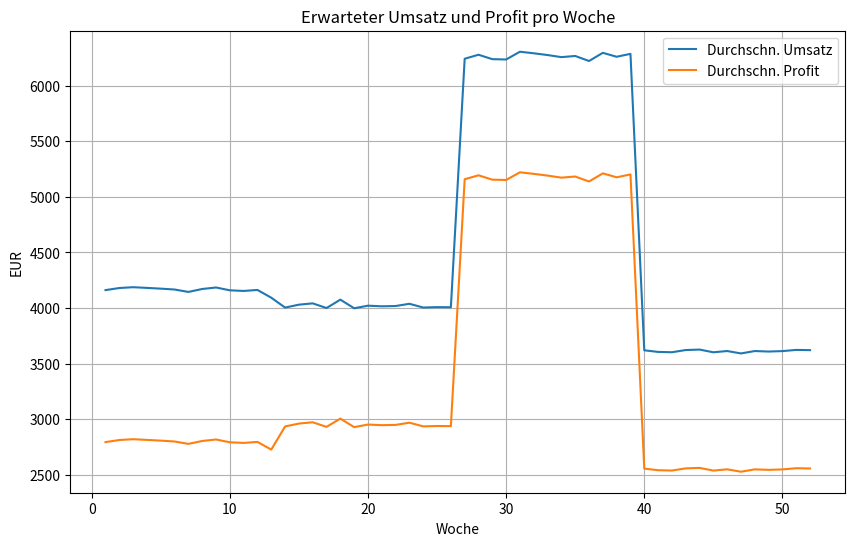

Recreate this plot in Python.
import random
import math
import matplotlib.pyplot as plt

def simulate_week(season_factor_customers, season_factor_spend,marketing_factor=1.0):
    base_customers=50
    mu_cust=base_customers * season_factor_customers * marketing_factor
    num_customers=int(round(random.gauss(mu_cust, 2 * math.sqrt(mu_cust))))
    if num_customers<0:
        num_customers=0
    base_spend=80.0*season_factor_spend*marketing_factor
    total_revenue=0.0
    for i in range(num_customers):
        spend=random.gauss(base_spend, 0.5*base_spend)
        if spend<0:
            spend=0
        total_revenue+=spend
    fix_costs=1000.0
    costs_pro_customer=20.0
    total_costs=fix_costs+costs_pro_customer+num_customers
    return total_revenue, total_costs

print("Die Monte-Carlo Simulation startet")
weeks_in_year=52  
season_factors_customers=[]
season_factors_spend=[]
winter_werbung=True
for i in range(1, weeks_in_year+1):
    if 1<=i<=13: # - Winter (w1-w13):factor_customers=0.8, factor_spend=0.9
            season_factors_customers.append(0.8)
            season_factors_spend.append(0.9)
    elif 14<=i<= 26: #Fruehling (w14-w26):factor_customers=1.0, factor_spend=1.0
            season_factors_customers.append(1.0)
            season_factors_spend.append(1.0)
    elif 27<=i<= 39: #Sommer(w27-w39):factor_customers=1.3, factor_spend=1.2
            season_factors_customers.append(1.3)
            season_factors_spend.append(1.2)
    else:#Herbst(w40-w52):factor_customers=0.9, factor_spend=1.0
            season_factors_customers.append(0.9)
            season_factors_spend.append(1.0)
monte_carlo_runs=5000
weekly_revenue_sum = [0.0] * weeks_in_year
weekly_profit_sum = [0.0]  * weeks_in_year
for run in range(monte_carlo_runs):
    if (run+1) % 1000 == 0:
        print(f"...Zwischenstand: {run+1} von {monte_carlo_runs} Durchläufen erledigt...")
    for w in range(weeks_in_year):
        marketing_factor = 1.0
        extra_marketing_cost = 0.0
        if winter_werbung and (w+1 <= 13):
            marketing_factor = 1.2
            extra_marketing_cost = 300.0  
        rev, costs = simulate_week(
            season_factors_customers[w],
            season_factors_spend[w],
            marketing_factor
        )
        total_costs = costs + extra_marketing_cost
        profit = rev - total_costs
        weekly_revenue_sum[w] += rev
        weekly_profit_sum[w]  += profit
weekly_revenue_avg = [val / monte_carlo_runs for val in weekly_revenue_sum]
weekly_profit_avg  = [val / monte_carlo_runs for val in weekly_profit_sum]
year_revenue = sum(weekly_revenue_avg)
year_profit  = sum(weekly_profit_avg)
print("\n--- Simulation abgeschlossen! ---\n")
print("Wöchentlicher Durchschnitt (Umsatz / Profit):")
for w in range(weeks_in_year):
    print(f"  Woche {w+1:2d} | Umsatz: {weekly_revenue_avg[w]:8.2f} lv | Profit: {weekly_profit_avg[w]:8.2f} lv")
    
print(f"\nGesamtumsatz Jahr: {year_revenue:8.2f} lv")
print(f"Gesamtprofit Jahr: {year_profit:8.2f} lv")
weeks = list(range(1, weeks_in_year + 1))
    
plt.figure(figsize=(10,6))
plt.plot(weeks, weekly_revenue_avg, label="Durchschn. Umsatz")
plt.plot(weeks, weekly_profit_avg, label="Durchschn. Profit")
plt.title("Erwarteter Umsatz und Profit pro Woche")
plt.xlabel("Woche")
plt.ylabel("EUR")
plt.legend()
plt.grid(True)
plt.show()